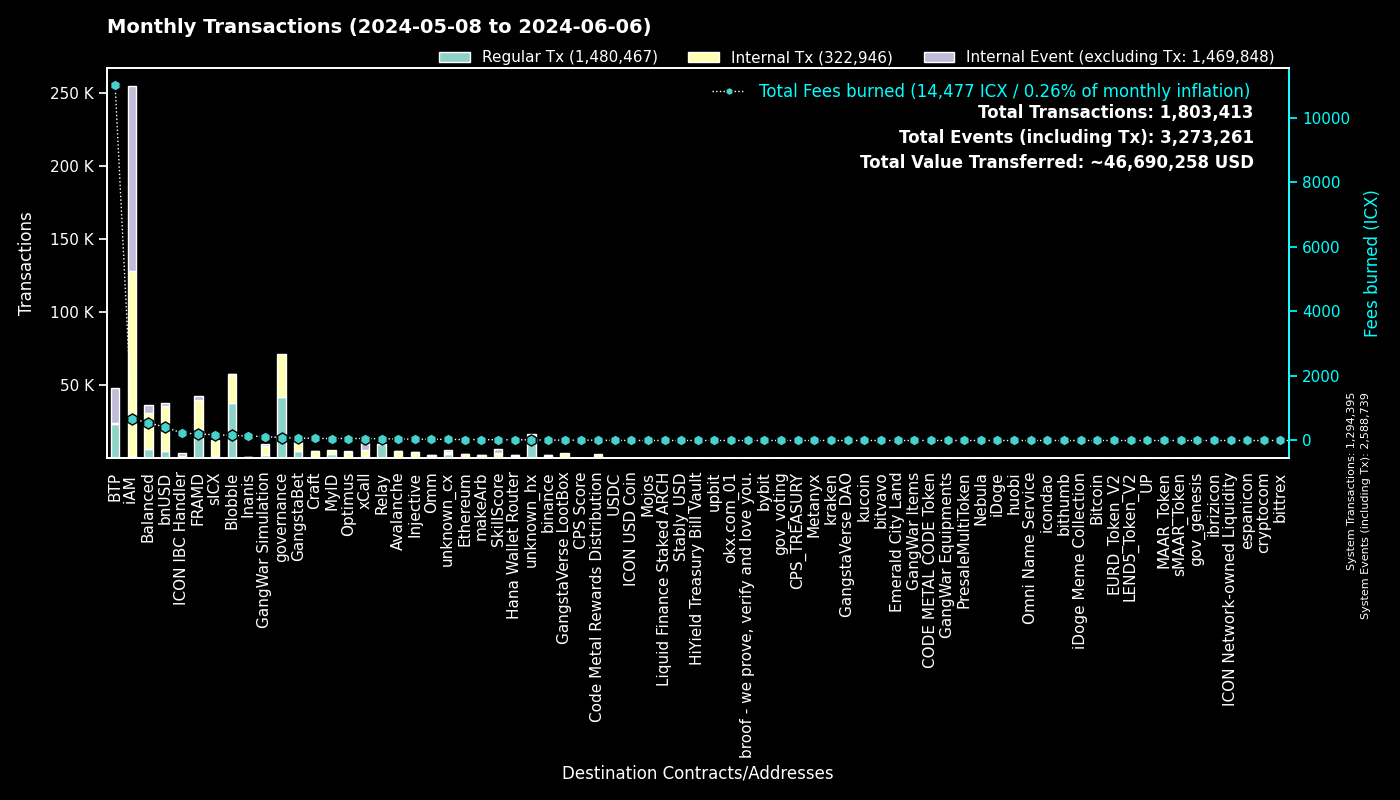

The table this chart was drawn from, first rows:
to, Regular Tx, Fees burned, to_def, Internal Tx, Internal Event (excluding Tx), group
0, 1294325, 0.0, System, 70, 1294344, System
cx00000000000000000000000000000000000000…, 42089, 87.55, governance, 28938, 0, governance
cxee7a00755a757e3c519a0616456030e33dc9d4…, 23409, 10994, BTP_2, 0, 23628, BTP
cxf14dea1cff7ceb29a46e6d04533a08f84441e4…, 19542, 81.5, Blobble Stake Token, 19868, 6, Blobble
cxf2ca3b655a782f39227934d37ff3b77f9b1ebc…, 18110, 74.05, Blobble, 0, 0, Blobble
cx2aa9b28a657e3121b75d3d4fe65e569398645d…, 17532, 178.5, FRAMD Token, 19897, 369, FRAMD
cxca5faa5a71d986a2e84dd7e6f5ff791d29901e…, 9536, 50.75, Relay_4, 0, 0, Relay
cx88fd7df7ddff82f7cc735c871dc519838cb235…, 5106, 413.6, bnUSD, 30687, 1983, bnUSD
cxe5c2c460364acc5f8c1d5ca925930043d8d9c9…, 4188, 19.65, GangstaBet Crown, 4290, 0, GangstaBet
cx5a0af85407c69945eb318d4ac18e9e84218416…, 1960, 122.4, GangWar Simulation, 6427, 1386, GangWar Simulation
cx2609b924e33ef00b648a409245c7ea394c4678…, 1838, 178.8, sICX, 10348, 585, sICX
cxba62bb61baf8dd8b6a04633fe33806547785a0…, 1682, 51.99, MyID_3, 1675, 0, MyID
cx66d4d90f5f113eba575bf793570135f9b10cec…, 1625, 122.7, balanced_loans, 3947, 2508, Balanced
cxa07f426062a1384bdd762afa6a87d123fbc81c…, 1561, 60.5, xCall, 4041, 4865, xCall
cx14002628a4599380f391f708843044bc93dce2…, 1381, 674.4, iAM Div, 126445, 126535, iAM
cx622bbab73698f37dbef53955fd3decffeb0b0c…, 1358, 231.8, ICON IBC Handler, 304, 2002, ICON IBC Handler
cxa0af3165c08318e988cb30993b3048335b94af…, 1143, 39.96, balanced_dex, 2862, 420, Balanced
cx917f88460d4ebec1fd656d4dbe51131a37d168…, 1060, 6.345, unknown_cx, 0, 560, unknown_cx
cx59d899fce52cadd1feb5128ff5e6672f03943e…, 1039, 6.317, unknown_cx, 0, 422, unknown_cx
cx694e8c9f1a05c8c3719f30d46b97697960e428…, 1024, 9.664, MyID_2, 1024, 0, MyID
hxb568381d35d3e7a6383200e8a0d30310af20b9…, 972, 1.215, binance_hot, 0, 0, binance
cx66a031cc3bd305c76371fb586e93801b948254…, 935, 48.23, Avalanche, 4164, 76, Avalanche
cx4297f4b63262507623b6ad575d0d8dd2db980e…, 784, 41.27, Injective, 3563, 84, Injective
cxd17316e24ee40f2ef8ed6f3a497311db1b3520…, 657, 11.18, GangstaVerse LootBox, 3135, 0, GangstaVerse LootBox
cx288d13e1b63563459a2ac6179f237711f6851c…, 566, 28.74, Ethereum, 2379, 107, Ethereum
cxd82fb5d3effecd8c9071a4bba3856ad7222c4b…, 550, 44.11, Balanced Savings, 2204, 58, Balanced
cx21e94c08c03daee80c25d8ee3ea22a20786ec2…, 527, 94.7, balanced_router, 6129, 602, Balanced
cx44250a12074799e26fdeee75648ae47e2cc842…, 496, 102, balanced_governance, 20, 3, Balanced
cxabea09a8c5f3efa54d0a0370b14715e6f22705…, 482, 13.96, Balanced Asset Manager, 1963, 936, Balanced
cxe971c0a92c58db502e4a224efc6ba311eb1c17…, 463, 136.5, Inanis Treasury, 293, 21, Inanis
cxf61cd5a45dc9f91c15aa65831a30a90d59a096…, 439, 55.43, balanced_baln, 3118, 447, Balanced
cx28b2ec885b50c8a93da752f2d0467a67127a70…, 375, 31.32, CROWN, 3091, 182, GangstaBet
cx10d59e8103ab44635190bd4139dbfd682fa2d0…, 357, 20.53, balanced_rewards, 725, 542, Balanced
cx2dc662031f3d62bcdba4f63e9bf827767c8475…, 333, 23.99, SkillScore, 2963, 3028, SkillScore
cx28497aef34ec44ad2be9249daddfbe34b54f30…, 318, 4.5, Balanced Bribe, 318, 0, Balanced
hx85532472e789802a943bd34a8aeb86668bc232…, 313, 0.3912, okx.com_01, 0, 0, okx.com_01
cx7ecb16e4c143b95e01d05933c17cb986cfe618…, 305, 42.52, CraftRewards, 2166, 51, Craft
cxdada6921d08fbf37c6f228816852e58b219cc5…, 290, 1.45, unknown_cx, 0, 96, unknown_cx
cx91a5817cf6e7adbcbcee9e8815c63f83d9a98a…, 281, 1.459, unknown_cx, 0, 180, unknown_cx
cxaa99a164586883eed0322d62a31946dfa9491f…, 232, 13.04, optimus_rewards, 542, 60, Optimus
cx2e6d0fc0eca04965d06038c8406093337f085f…, 232, 21.64, Craft, 1650, 80, Craft
cx203d9cd2a669be67177e997b8948ce2c35caff…, 231, 36.09, balanced_dividends, 2162, 22, Balanced
hx6b91c8dea3114de74ecfa85908b875778c2b59…, 219, 0.2737, bybit, 0, 0, bybit
cx334db6519871cb2bfd154cec0905ced4ea142d…, 215, 0.88, unknown_cx, 0, 0, unknown_cx
cx2d552c485ec8bcaa75aac02424e2aca6ffdb2f…, 209, 10.66, Binance Coin, 921, 27, binance
hx68646780e14ee9097085f7280ab137c3633b4b…, 152, 0.19, kraken_hot, 0, 0, kraken
cx9f4ab72f854d3ccdc59aa6f2c3e2215dd62e87…, 142, 11.13, CPS Score, 273, 19, CPS Score
hx1b3e781a1c802c238e30e90aa1a6cee94f9bac…, 141, 0.1762, unknown_hx, 0, 0, unknown_hx
hxbb984f278abd66ae2155edbd91f8c87ce98411…, 137, 0.1713, kucoin, 0, 0, kucoin
cx43e2eec79eb76293c298f2b17aec06097be606…, 133, 3.319, balanced_staking, 393, 25, Balanced
hxa390d24fdcba68515b492ffc553192802706a1…, 129, 0.1613, bitvavo_hot, 0, 0, bitvavo
hx2f1377f549e31534bcc7d02a1ba23c1a5d289f…, 127, 0.1588, unknown_hx, 0, 0, unknown_hx
cx6139a27c15f1653471ffba0b4b88dc15de7e32…, 125, 22.58, gangstabet_token, 1727, 102, GangstaBet
cxe65f3286902be43e00a5013cb1dc300ec8e51f…, 125, 27.5, makeArb, 1801, 32, makeArb
hx133323c2e990994816b548a9e7eb080a5eac80…, 120, 0.15, unknown_hx, 0, 0, unknown_hx
cx22319ac7f412f53eabe3c9827acf5e27e9c6a9…, 116, 4.365, USDC, 373, 1, USDC
cxc83f6eaf7e123f656657ebac3b09bc7a38e323…, 116, 10.33, Code Metal Rewards Distribution, 2788, 0, Code Metal Rewards Distribution
hx97347e18238192e5066466a0a8865f1892c6be…, 108, 0.135, upbit_hot_01, 0, 0, upbit
cx30f18d26f45d990112a4cd4825c0b79af73aac…, 105, 22.83, Yetis, 2224, 2180, FRAMD
cx9c4698411c6d9a780f605685153431dcda0460…, 101, 1.229, Auction, 395, 1, Craft
... 2,198 more rows
